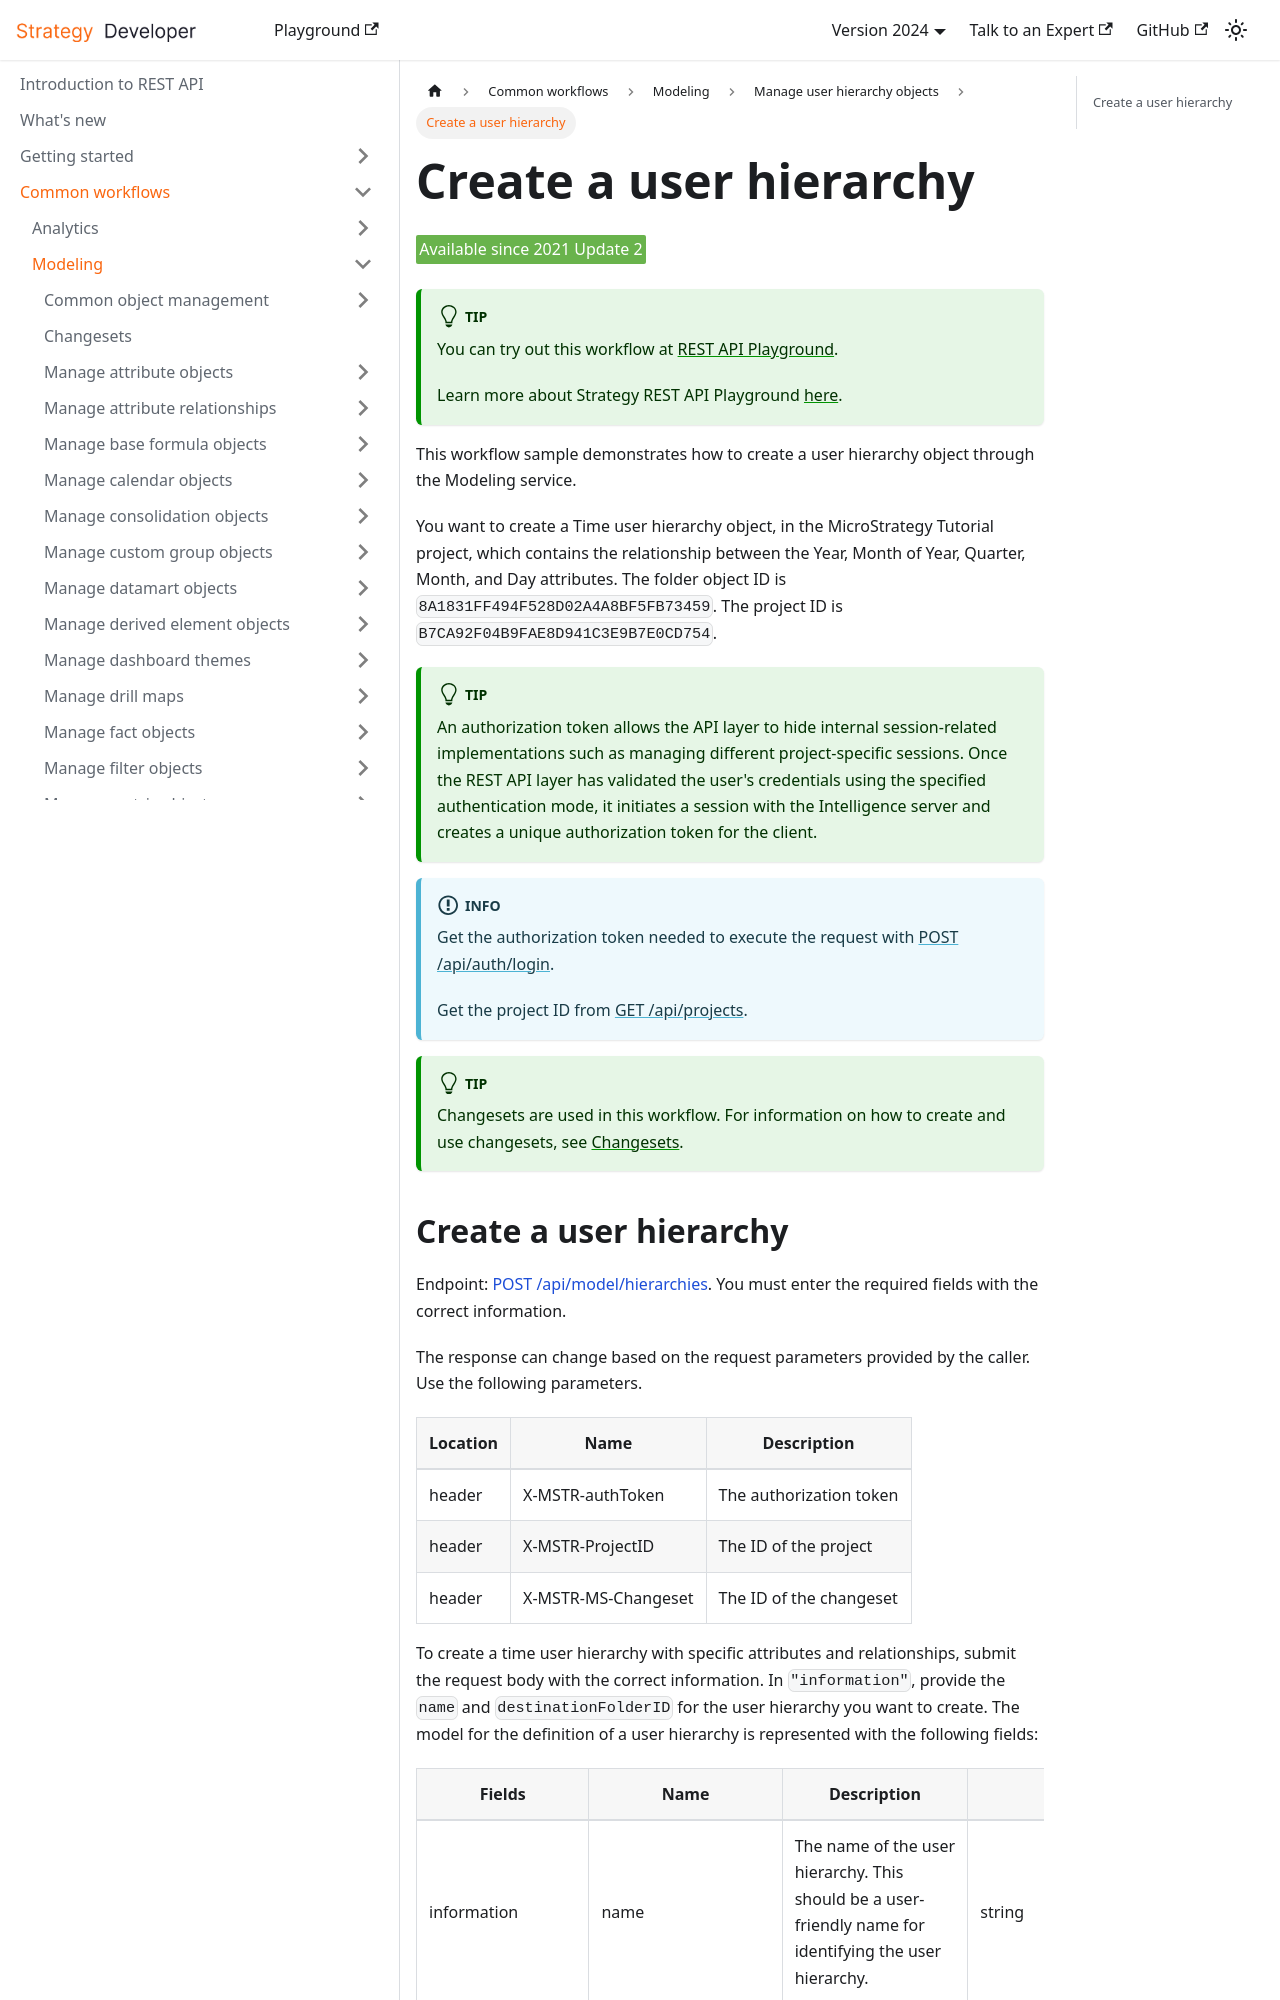

repository: MicroStrategy/rest-api-docs · page: common-workflows/modeling/manage-user-hierarchy-objects/create-a-user-hierarchy/index.html · generator: docusaurus

---
title: Create a user hierarchy
sidebar_label: Create a user hierarchy
description: This workflow sample demonstrates how to create a user hierarchy object through the Modeling service.
---

<Available since="2021 Update 2" />

:::tip

You can try out this workflow at [REST API Playground](https://www.postman.com/microstrategysdk/workspace/microstrategy-rest-api/folder/16131298-c257416e-ee2c-46fc-9a71-f2ea390c8452?ctx=documentation).

Learn more about Strategy REST API Playground [here](/docs/getting-started/playground.md).

:::

This workflow sample demonstrates how to create a user hierarchy object through the Modeling service.

You want to create a Time user hierarchy object, in the MicroStrategy Tutorial project, which contains the relationship between the Year, Month of Year, Quarter, Month, and Day attributes. The folder object ID is `8A1831FF494F528D02A4A8BF5FB73459`. The project ID is `B7CA92F04B9FAE8D941C3E9B7E0CD754`.

:::tip

An authorization token allows the API layer to hide internal session-related implementations such as managing different project-specific sessions. Once the REST API layer has validated the user's credentials using the specified authentication mode, it initiates a session with the Intelligence server and creates a unique authorization token for the client.

:::

:::info

Get the authorization token needed to execute the request with [POST /api/auth/login](https://demo.microstrategy.com/MicroStrategyLibrary/api-docs/index.html#/Authentication/postLogin).

Get the project ID from [GET /api/projects](https://demo.microstrategy.com/MicroStrategyLibrary/api-docs/index.html#/Projects/getProjects_1).

:::

:::tip

Changesets are used in this workflow. For information on how to create and use changesets, see [Changesets](/docs/common-workflows/modeling/changesets.md).

:::
